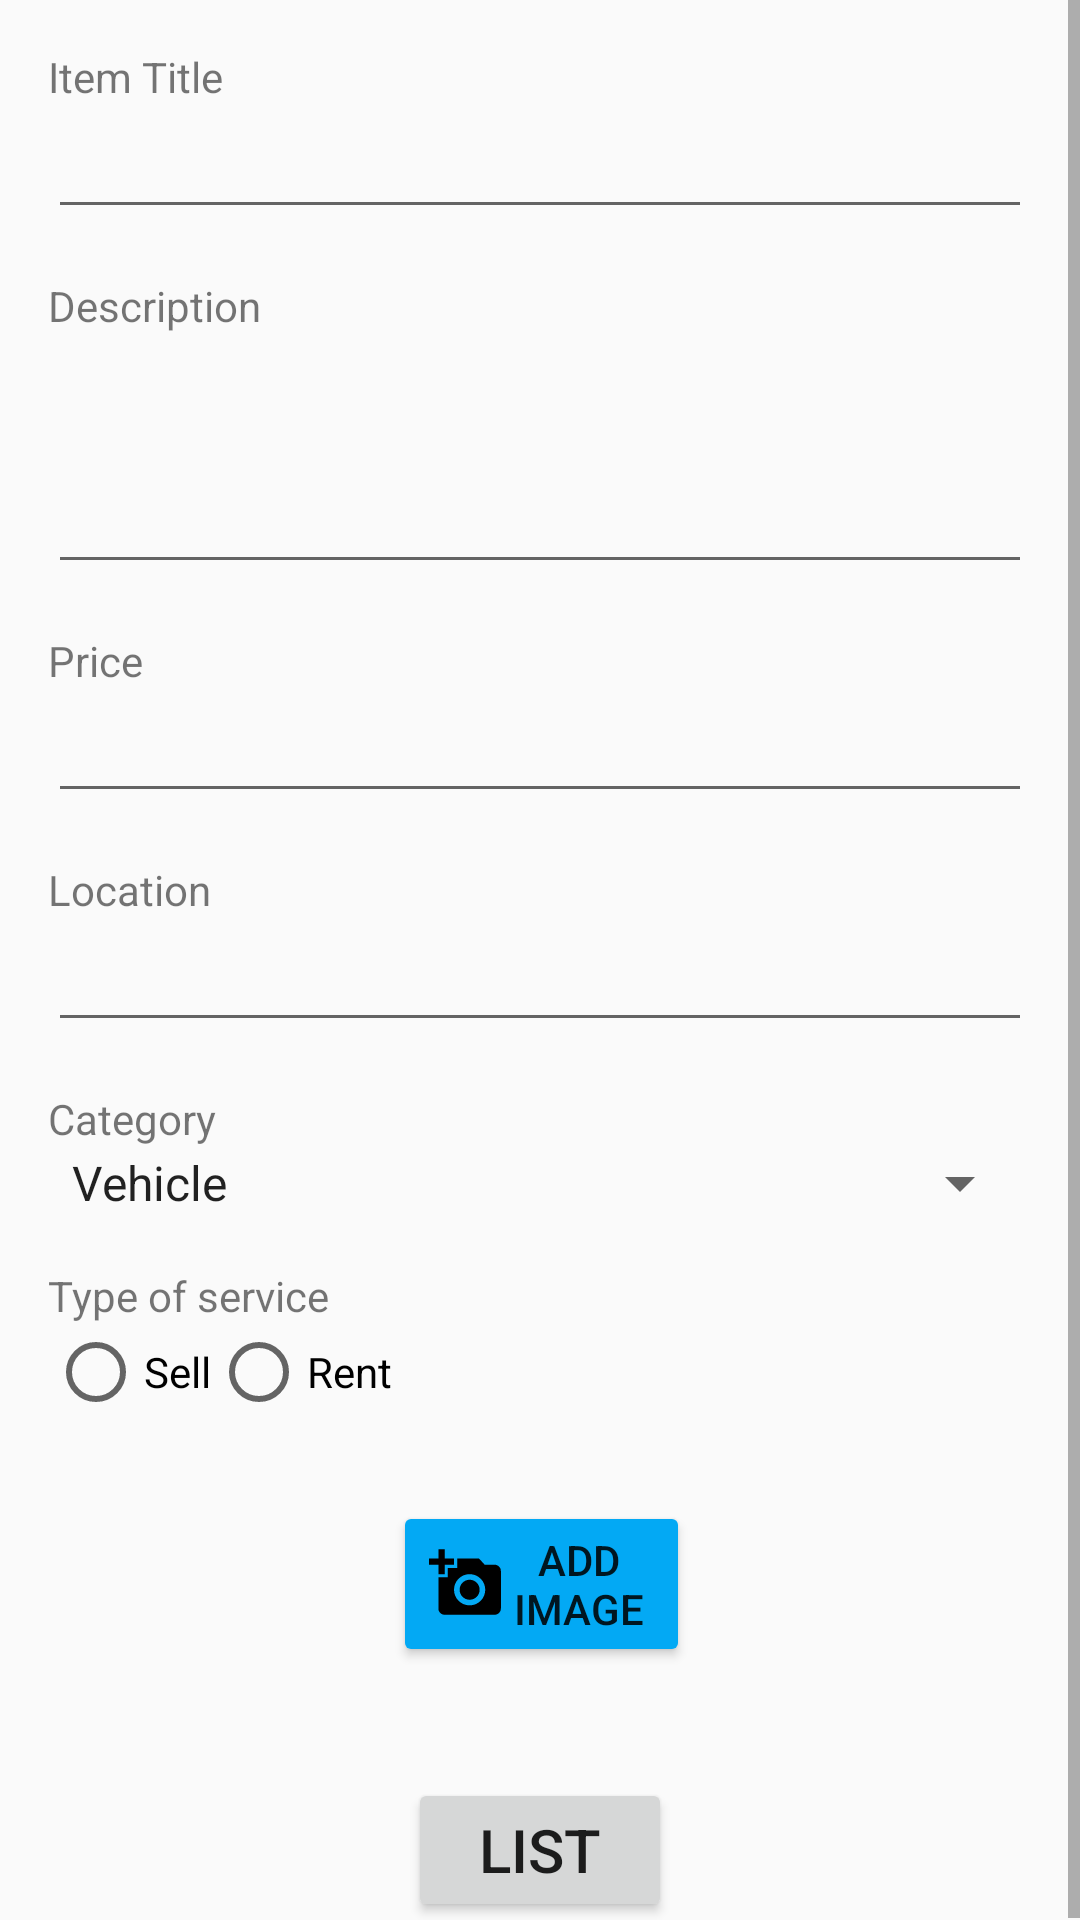

Layout XML and referenced resources for this Android screen:
<!-- AndroidManifest.xml: application theme AppTheme -->
<!-- res/layout/activity_list_item.xml -->
<?xml version="1.0" encoding="utf-8"?>
<ScrollView xmlns:android="http://schemas.android.com/apk/res/android"
    xmlns:app="http://schemas.android.com/apk/res-auto"
    xmlns:tools="http://schemas.android.com/tools"
    android:layout_width="match_parent"
    android:layout_height="match_parent"
    android:layout_marginTop="50dp">


    <RelativeLayout
        android:layout_width="match_parent"
        android:layout_height="wrap_content">


        <TextView
            android:id="@+id/txtViewTitle"
            android:layout_width="wrap_content"
            android:layout_height="wrap_content"
            android:layout_marginStart="16dp"
            android:layout_marginTop="16dp"
            android:text="Item Title" />


        <EditText
            android:id="@+id/editTextTitle"
            android:layout_width="match_parent"
            android:layout_height="wrap_content"
            android:layout_below="@id/txtViewTitle"
            android:layout_marginStart="16dp"
            android:layout_marginEnd="16dp"
            android:inputType="text" />

        <TextView
            android:id="@+id/textViewDescription"
            android:layout_width="wrap_content"
            android:layout_height="wrap_content"
            android:layout_below="@id/editTextTitle"
            android:layout_marginStart="16dp"
            android:layout_marginTop="16dp"
            android:text="Description" />

        <EditText
            android:id="@+id/editTextDescription"
            android:layout_width="match_parent"
            android:layout_height="wrap_content"
            android:layout_below="@id/textViewDescription"
            android:layout_marginStart="16dp"
            android:layout_marginEnd="16dp"
            android:inputType="textMultiLine"
            android:minLines="3" />

        <TextView
            android:id="@+id/textViewPrice"
            android:layout_width="wrap_content"
            android:layout_height="wrap_content"
            android:layout_below="@id/editTextDescription"
            android:layout_marginStart="16dp"
            android:layout_marginTop="16dp"
            android:text="Price" />

        <EditText
            android:id="@+id/editTextPrice"
            android:layout_width="match_parent"
            android:layout_height="wrap_content"
            android:layout_below="@id/textViewPrice"
            android:layout_marginStart="16dp"
            android:layout_marginEnd="16dp"
            android:inputType="numberDecimal" />

        <TextView
            android:id="@+id/textViewLocation"
            android:layout_width="wrap_content"
            android:layout_height="wrap_content"
            android:layout_below="@id/editTextPrice"
            android:layout_marginStart="16dp"
            android:layout_marginTop="16dp"
            android:text="Location" />

        <EditText
            android:id="@+id/editTextLocation"
            android:layout_width="match_parent"
            android:layout_height="wrap_content"
            android:layout_below="@id/textViewLocation"
            android:layout_marginStart="16dp"
            android:layout_marginEnd="16dp"
            android:inputType="text" />

        <TextView
            android:id="@+id/textViewCategory"
            android:layout_width="wrap_content"
            android:layout_height="wrap_content"
            android:layout_below="@id/editTextLocation"
            android:layout_marginStart="16dp"
            android:layout_marginTop="16dp"
            android:text="Category" />

        <Spinner
            android:id="@+id/spinnerCategory"
            android:layout_width="match_parent"
            android:layout_height="wrap_content"
            android:layout_below="@id/textViewCategory"
            android:layout_marginStart="16dp"
            android:layout_marginEnd="16dp"
            android:entries="@array/categories" />

        <TextView
            android:id="@+id/textViewSellOrRent"
            android:layout_width="wrap_content"
            android:layout_height="wrap_content"
            android:layout_below="@id/spinnerCategory"
            android:layout_marginStart="16dp"
            android:layout_marginTop="16dp"
            android:text="Type of service" />

        <RadioGroup
            android:id="@+id/radioGroupSellRent"
            android:layout_width="match_parent"
            android:layout_height="wrap_content"
            android:layout_below="@id/textViewSellOrRent"
            android:layout_marginStart="16dp"
            android:layout_marginEnd="16dp"
            android:orientation="horizontal">

            <RadioButton
                android:id="@+id/radioButtonSell"
                android:layout_width="wrap_content"
                android:layout_height="wrap_content"
                android:text="Sell" />

            <RadioButton
                android:id="@+id/radioButtonRent"
                android:layout_width="wrap_content"
                android:layout_height="wrap_content"
                android:text="Rent" />


        </RadioGroup>

        <Button
            android:id="@+id/btnAddImage"
            android:layout_width="wrap_content"
            android:layout_height="wrap_content"
            android:layout_below="@+id/radioGroupSellRent"
            android:layout_alignParentStart="true"
            android:layout_alignParentEnd="true"
            android:layout_marginStart="131dp"
            android:layout_marginTop="27dp"
            android:layout_marginEnd="130dp"
            android:backgroundTint="#03A9F4"
            android:drawableLeft="@drawable/baseline_add_a_photo_24"
            android:text="@string/addImage" />

        <ImageView
            android:id="@+id/imgView"
            android:layout_width="wrap_content"
            android:layout_height="wrap_content"
            android:layout_below="@id/btnAddImage"
            android:layout_alignParentEnd="true"
            android:layout_marginTop="5dp"
            android:layout_marginEnd="230dp" />

        <Button
            android:id="@+id/buttonSell"
            android:layout_width="wrap_content"
            android:layout_height="wrap_content"
            android:layout_below="@id/imgView"
            android:layout_centerHorizontal="true"
            android:layout_marginTop="32dp"
            android:text="@string/listButton"
            android:textSize="20sp" />

    </RelativeLayout>

</ScrollView>
<!-- resources referenced by this layout -->
<resources>
  <string-array name="categories">
          <item>Vehicle</item>
          <item>Appliance</item>
          <item>Clothing</item>
          <item>Electronic</item>
          <item>Toys Game</item>
          <item>Other</item>
      </string-array>
  <!-- drawable baseline_add_a_photo_24 (drawable) -->
  <vector xmlns:android="http://schemas.android.com/apk/res/android" android:height="25dp" android:tint="#000000" android:viewportHeight="24" android:viewportWidth="24" android:width="25dp">
        
      <path android:fillColor="@android:color/white" android:pathData="M3,4V1h2v3h3v2H5v3H3V6H0V4H3zM6,10V7h3V4h7l1.83,2H21c1.1,0 2,0.9 2,2v12c0,1.1 -0.9,2 -2,2H5c-1.1,0 -2,-0.9 -2,-2V10H6zM13,19c2.76,0 5,-2.24 5,-5s-2.24,-5 -5,-5s-5,2.24 -5,5S10.24,19 13,19zM9.8,14c0,1.77 1.43,3.2 3.2,3.2s3.2,-1.43 3.2,-3.2s-1.43,-3.2 -3.2,-3.2S9.8,12.23 9.8,14z"/>
      
  </vector>
  <string name="addImage">Add Image</string>
  <string name="listButton">List</string>
  <style name="AppTheme" parent="Theme.AppCompat.Light">
          <item name="actionBarStyle">@style/AppTheme.ActionBarStyle</item>
      </style>
  <style name="AppTheme.ActionBarStyle" parent="Widget.AppCompat.ActionBar.Solid">
          <item name="logo">@mipmap/ic_launcher</item>
          <item name="displayOptions">showHome|useLogo|showTitle</item>
      </style>
</resources>
